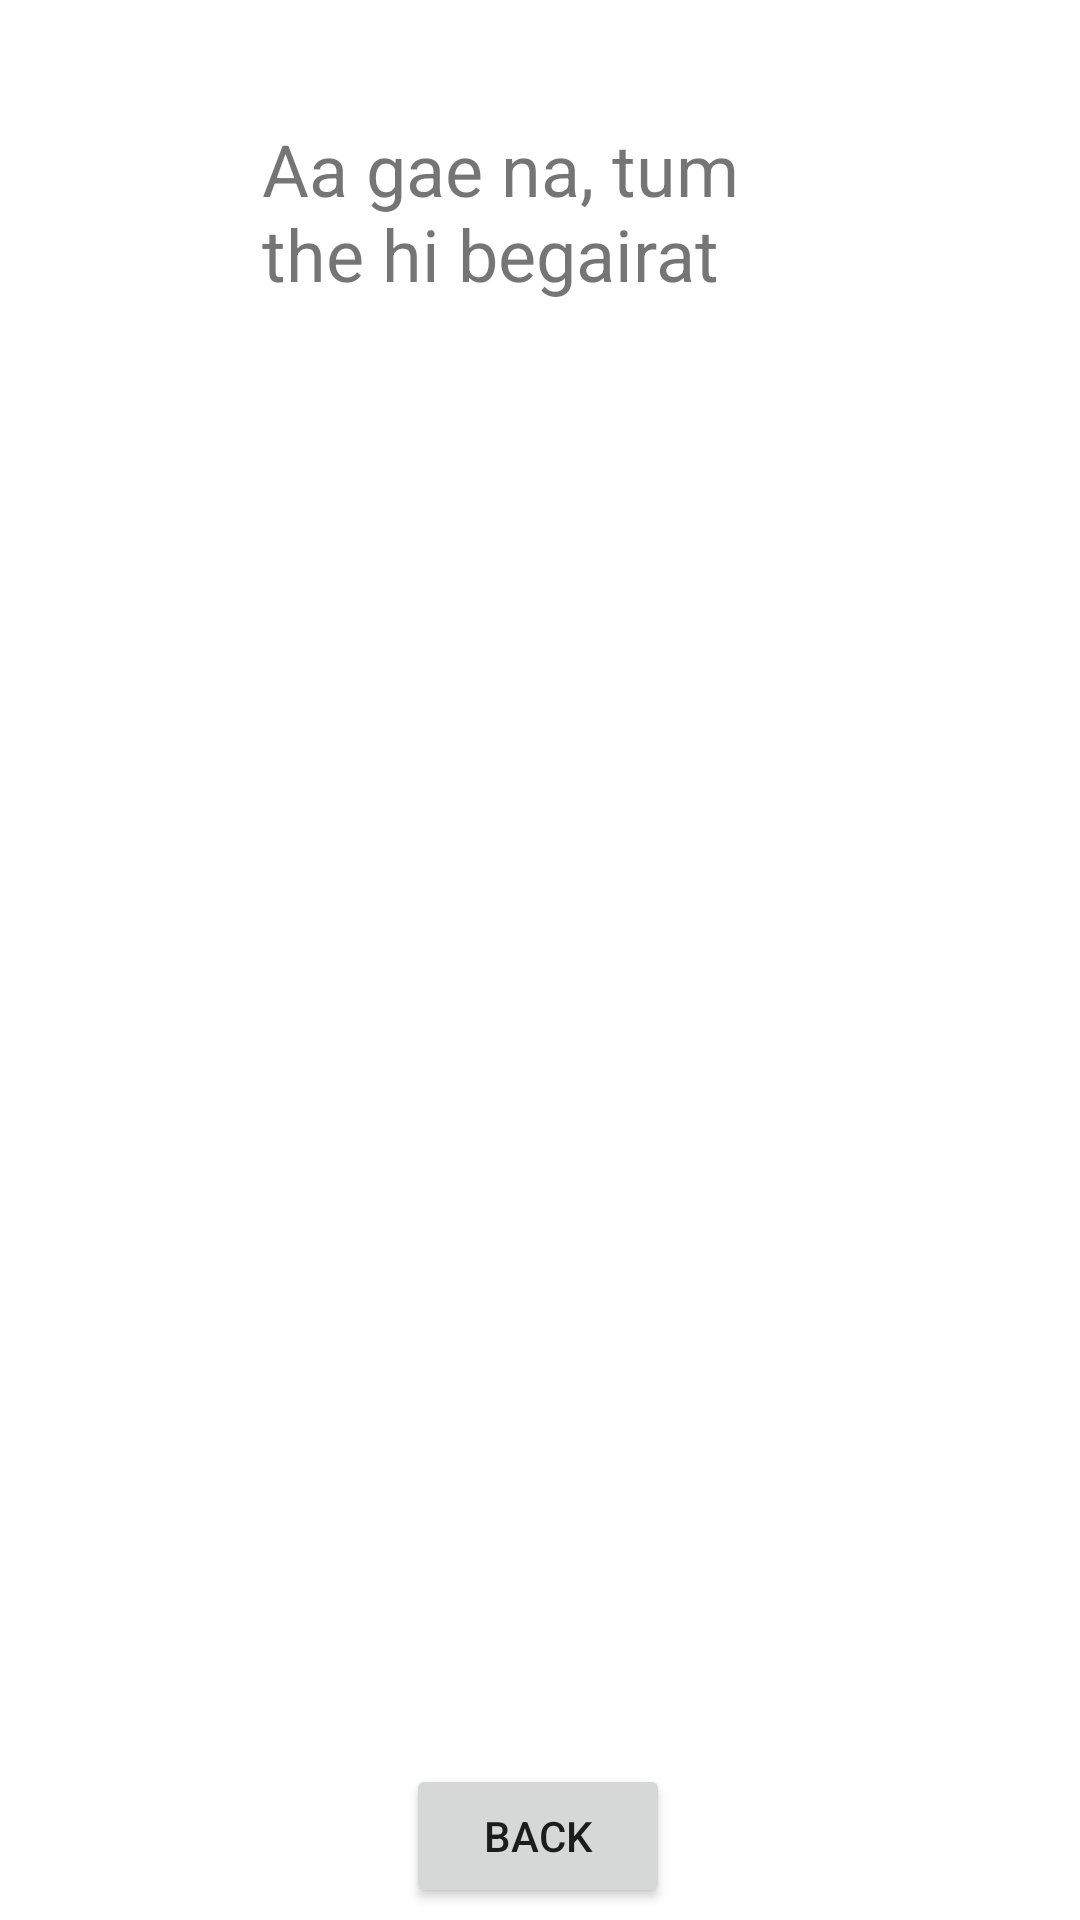

Layout XML and referenced resources for this Android screen:
<!-- AndroidManifest.xml: application theme Theme.TextSearchingApp -->
<!-- res/layout/activity_main2.xml -->
<?xml version="1.0" encoding="utf-8"?>
<androidx.constraintlayout.widget.ConstraintLayout xmlns:android="http://schemas.android.com/apk/res/android"
    xmlns:app="http://schemas.android.com/apk/res-auto"
    xmlns:tools="http://schemas.android.com/tools"
    android:layout_width="match_parent"
    android:layout_height="match_parent"
    tools:context=".MainActivity2">

    <TextView
        android:id="@+id/textView"
        android:layout_width="184dp"
        android:layout_height="68dp"
        android:layout_marginTop="40dp"
        android:text="Aa gae na, tum the hi begairat"
        android:textSize="24sp"
        app:layout_constraintEnd_toEndOf="parent"
        app:layout_constraintHorizontal_bias="0.497"
        app:layout_constraintStart_toStartOf="parent"
        app:layout_constraintTop_toTopOf="parent" />

    <Button
        android:id="@+id/button3"
        android:layout_width="wrap_content"
        android:layout_height="wrap_content"
        android:layout_marginTop="588dp"
        android:text="Back"
        app:layout_constraintEnd_toEndOf="parent"
        app:layout_constraintHorizontal_bias="0.498"
        app:layout_constraintStart_toStartOf="parent"
        app:layout_constraintTop_toTopOf="parent" />

    <ListView
        android:id="@+id/listView"
        android:layout_width="292dp"
        android:layout_height="324dp"
        android:layout_marginTop="44dp"
        app:layout_constraintEnd_toEndOf="parent"
        app:layout_constraintStart_toStartOf="parent"
        app:layout_constraintTop_toBottomOf="@+id/textView" />
</androidx.constraintlayout.widget.ConstraintLayout>
<!-- resources referenced by this layout -->
<resources>
  <style name="Theme.TextSearchingApp" parent="Theme.MaterialComponents.DayNight.DarkActionBar">
          
          <item name="colorPrimary">@color/purple_500</item>
          <item name="colorPrimaryVariant">@color/purple_700</item>
          <item name="colorOnPrimary">@color/white</item>
          
          <item name="colorSecondary">@color/teal_200</item>
          <item name="colorSecondaryVariant">@color/teal_700</item>
          <item name="colorOnSecondary">@color/black</item>
          
          <item name="android:statusBarColor" tools:targetApi="l">?attr/colorPrimaryVariant</item>
          
      </style>
  <!-- not gathered from this repository: default colours our renderer supplied (Android Studio template values) -->
  <color name="purple_500">#FF6200EE</color>
  <color name="purple_700">#FF3700B3</color>
  <color name="teal_200">#FF03DAC5</color>
  <color name="teal_700">#FF018786</color>
  <color name="black">#FF000000</color>
  <color name="white">#FFFFFFFF</color>
</resources>
